Labelled photos from "dataset", an image-classification folder in dinianjaanii/FinalProject_CompVis. The possible labels are: berjamur, berlubang, coklat, hitam, muda, pecah.

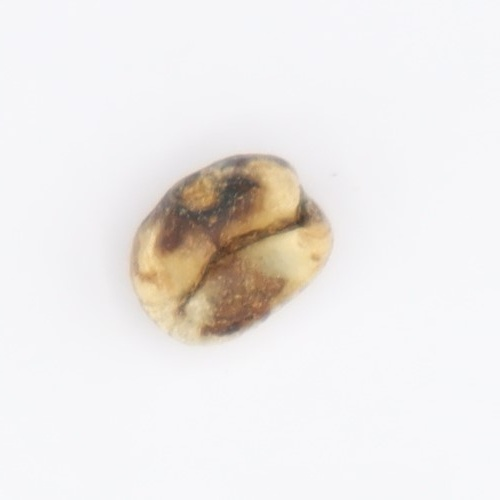
Label: hitam

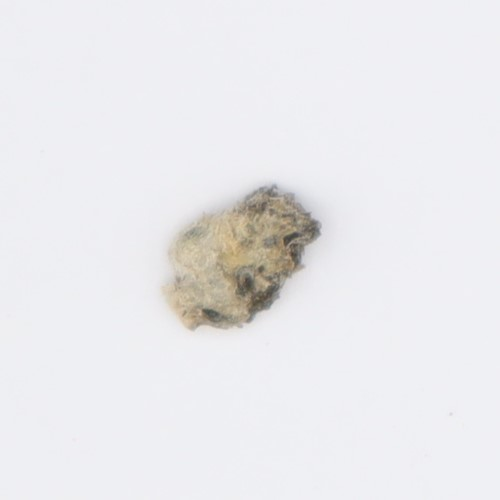
Label: berjamur

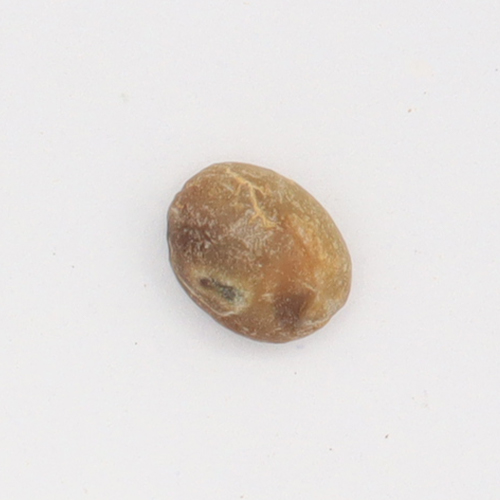
Label: berlubang

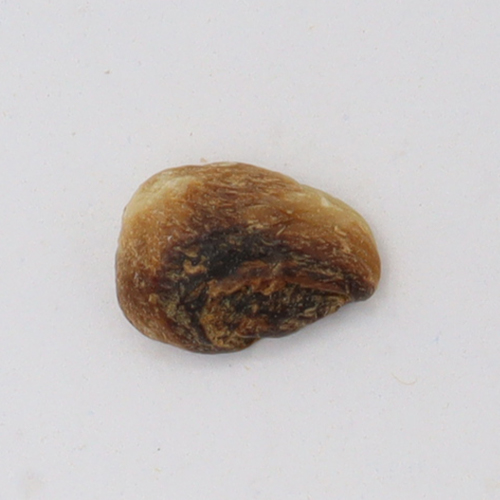
Label: pecah

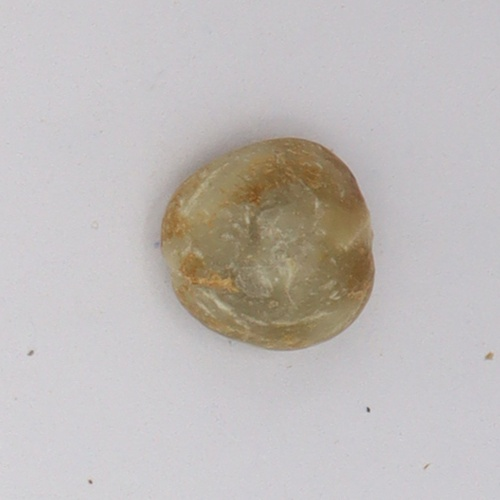
Label: muda

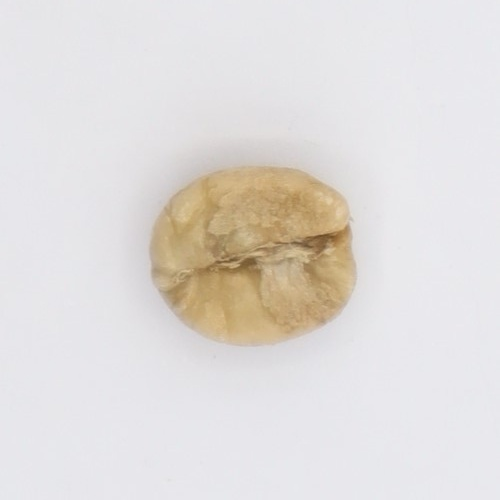
Label: coklat
